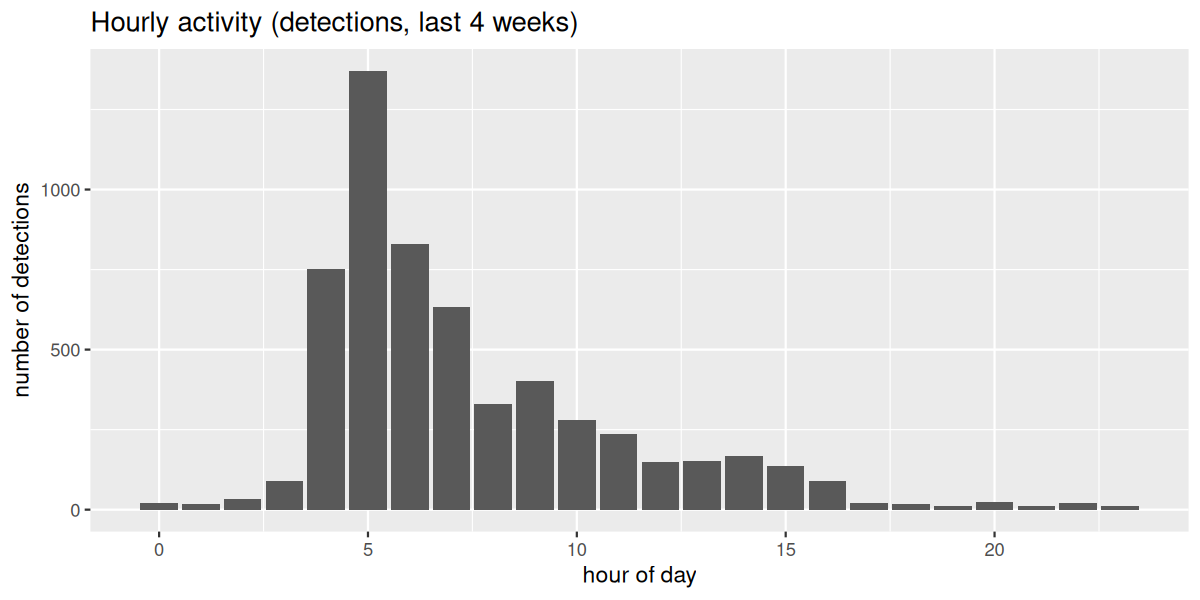

The table this chart was drawn from, first rows:
hour, n_detections, n_species
0, 22, 8
1, 17, 4
2, 34, 7
3, 90, 11
4, 751, 23
5, 1371, 21
6, 830, 25
7, 634, 19
8, 329, 22
9, 401, 23
10, 280, 27
11, 235, 22
12, 149, 17
13, 152, 18
14, 167, 17
15, 136, 13
16, 91, 13
17, 21, 4
18, 17, 12
19, 10, 4
20, 24, 7
21, 11, 5
22, 21, 6
23, 12, 7
